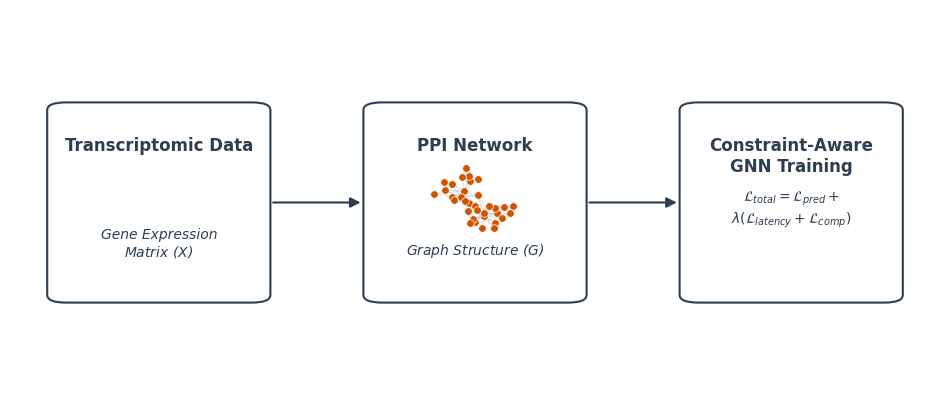

The matplotlib source for this figure:
import matplotlib.pyplot as plt
import networkx as nx
from matplotlib.patches import FancyBboxPatch

# --- Configuration ---
plt.rcParams.update({
    "font.family": "sans-serif",
    "font.sans-serif": ["Arial", "DejaVu Sans"],
    "pdf.fonttype": 42,
    "ps.fonttype": 42,
})

# Professional Color Palette
COLORS = {
    'box_edge': '#2c3e50',
    'box_face': '#ffffff',
    'node': '#d35400',
    'edge': '#7f8c8d',
    'text': '#2c3e50'
}

def draw_styled_box(ax, x, y, w, h, title, subtitle=None):
    rect = FancyBboxPatch(
        (x, y), w, h,
        boxstyle="round,pad=0.01,rounding_size=0.02",
        linewidth=1.5,
        edgecolor=COLORS['box_edge'],
        facecolor=COLORS['box_face'],
        zorder=1
    )
    ax.add_patch(rect)

    # Title - Anchored to top-middle of box
    ax.text(
        x + w/2, y + h - 0.08, 
        title,
        ha="center", va="top",
        fontsize=12, weight="bold",
        color=COLORS['text'],
        zorder=5
    )

    # Subtitle - Anchored to bottom-middle of box
    if subtitle:
        ax.text(
            x + w/2, y + 0.1,
            subtitle,
            ha="center", va="bottom",
            fontsize=10, style="italic",
            color=COLORS['text'],
            zorder=5
        )

def run_pipeline_viz():
    # Increase figsize slightly to give elements room to breathe
    fig, ax = plt.subplots(figsize=(12, 5), dpi=300)
    ax.set_xlim(0, 1)
    ax.set_ylim(0, 1)
    ax.axis('off')

    # 1. Draw Boxes (increased spacing)
    draw_styled_box(ax, 0.05, 0.25, 0.22, 0.5, "Transcriptomic Data", "Gene Expression\nMatrix ($X$)")
    draw_styled_box(ax, 0.39, 0.25, 0.22, 0.5, "PPI Network", "Graph Structure ($G$)")
    draw_styled_box(ax, 0.73, 0.25, 0.22, 0.5, "Constraint-Aware\nGNN Training")

    # 2. Draw Network (Centered in Middle Box)
    G = nx.karate_club_graph()
    pos = nx.spring_layout(G, seed=42)
    
    # Scale nodes to fit strictly within the box boundaries
    for p in pos:
        pos[p] = [
            pos[p][0] * 0.07 + 0.5,      # X center of middle box
            pos[p][1] * 0.09 + 0.5       # Y center of middle box
        ]

    nx.draw_networkx_edges(G, pos, ax=ax, width=0.6, edge_color=COLORS['edge'], alpha=0.3)
    nx.draw_networkx_nodes(G, pos, ax=ax, node_size=30, node_color=COLORS['node'], linewidths=0.5, edgecolors='white')

    # 3. Draw Connecting Arrows (Adjusted lengths to avoid touching boxes)
    arrow_props = dict(arrowstyle="-|>", mutation_scale=15, color=COLORS['box_edge'], lw=1.5)
    ax.annotate("", xy=(0.38, 0.5), xytext=(0.28, 0.5), arrowprops=arrow_props)
    ax.annotate("", xy=(0.72, 0.5), xytext=(0.62, 0.5), arrowprops=arrow_props)

    # 4. Math Equation (Carefully centered in the Right Box)
    # Using a smaller fontsize and split lines to prevent overflow
    equation = (
        r"$\mathcal{L}_{total} = \mathcal{L}_{pred} +$" + "\n" +
        r"$\lambda (\mathcal{L}_{latency} + \mathcal{L}_{comp})$"
    )
    ax.text(
        0.84, 0.48,
        equation,
        ha="center", va="center",
        fontsize=10,
        color=COLORS['text'],
        zorder=10
    )

    plt.savefig("edge_gnn_fixed.png", bbox_inches="tight", dpi=600)
    plt.show()

if __name__ == "__main__":
    run_pipeline_viz()
